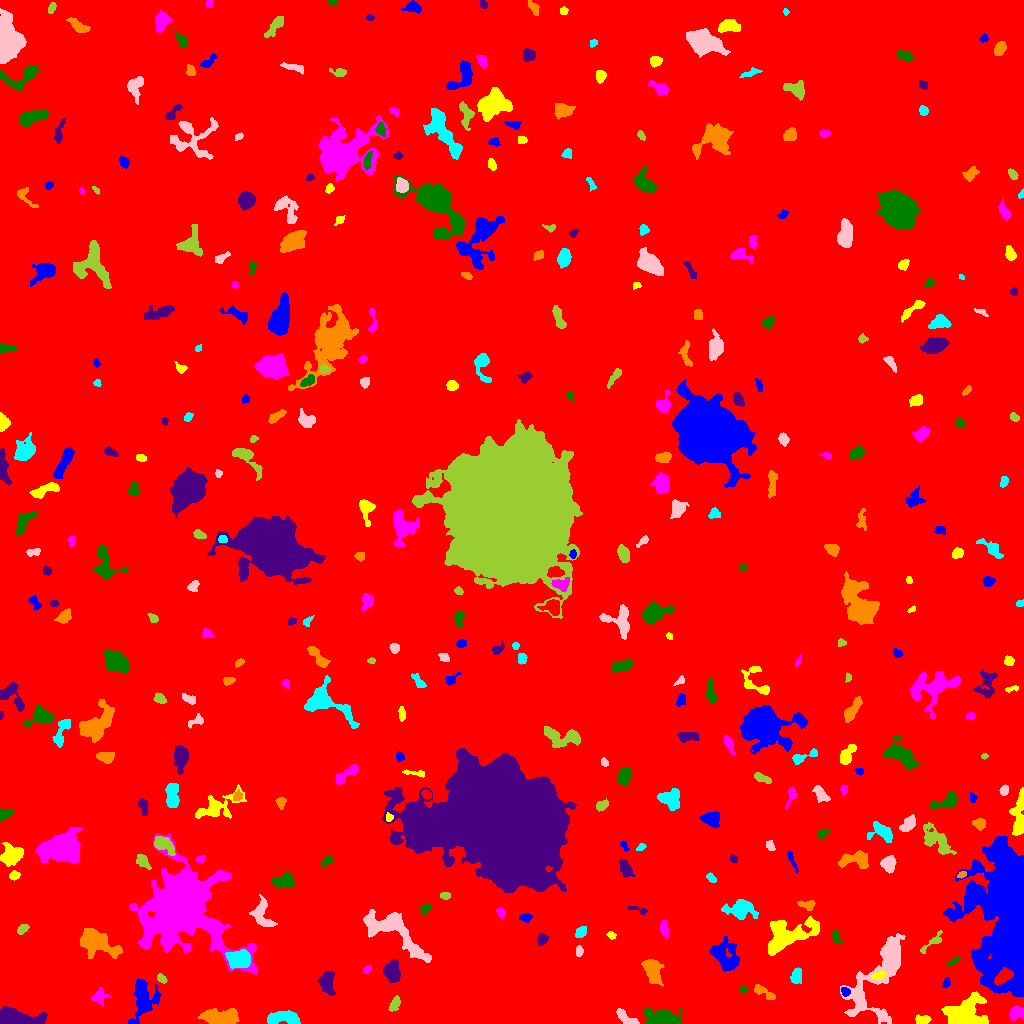

The data file committed next to this chart (first rows):
ID, X, Y, A, B, theta, total_flux, mu_max, mu_median, mu_mean, R_fwhm, R_e, R10, R90, x_start, x_end, y_start, y_end, area, greylevel
0, 515.5, 508.3, 299.1, 294.3, -0.7186, 1586615, 11.0, 1.0, 1.747, 84.09, 238.4, 90.47, 395.7, 0, 1023, 0, 1023, 908449, 1.747
1, 143, 25.23, 11.19, 6.473, 1.408, 1281, 5.0, 2.0, 1.956, 7.979, 7.506, 2.821, 12.3, 128, 161, 0, 45, 655, 6.956
2, 922.7, 3.69, 3.83, 2.203, 0.02158, 420.0, 6.0, 3.0, 3.36, 5.262, 3.656, 1.493, 5.614, 915, 931, 0, 9, 125, 7.36
3, 1015, 10.34, 3.796, 3.273, 1.02, 283.0, 5.0, 1.0, 1.59, 3.241, 3.827, 1.382, 6.333, 1009, 1023, 3, 18, 178, 7.59
4, 661.7, 3.841, 6.658, 3.222, 0.01934, 10983, 101.0, 11.0, 22.93, 4.951, 4.886, 1.871, 8.867, 644, 682, 0, 16, 479, 25.93
5, 21.3, 4.025, 11.25, 3.13, -0.1146, 4222, 21.0, 5.0, 7.304, 6.956, 6.383, 2.523, 10.76, 0, 47, 0, 17, 578, 12.3
6, 223.3, 5.745, 7.938, 3.468, -0.04117, 2549, 17.0, 4.0, 5.028, 5.441, 6.05, 2.257, 10.05, 198, 239, 0, 15, 507, 10.03
7, 283.8, 5.357, 8.787, 3.029, 0.006962, 1282, 8.0, 4.0, 3.561, 7.736, 5.89, 2.326, 9.027, 267, 300, 0, 13, 360, 8.561
8, 626.7, 5.105, 6.696, 2.253, -0.5952, 696.0, 8.0, 4.0, 3.644, 5.754, 4.37, 1.693, 6.628, 616, 639, 0, 15, 191, 9.644
9, 394.4, 19.12, 3.922, 2.045, 1.071, 335.0, 5.0, 2.0, 2.481, 4.478, 3.613, 1.382, 5.585, 388, 400, 12, 28, 135, 7.481
10, 427.8, 30.15, 2.806, 1.545, -1.129, 115.0, 3.0, 1.0, 1.575, 3.385, 2.585, 0.9772, 4.107, 424, 432, 24, 35, 73, 6.575
11, 845, 32.05, 2.032, 1.946, 0.496, 172.0, 6.0, 2.0, 2.234, 3.192, 2.394, 0.9772, 3.909, 841, 850, 27, 36, 77, 11.23
12, 965.9, 11.52, 9.834, 7.197, 0.07, 3089, 10.0, 3.0, 3.538, 8.903, 8.63, 3.338, 14.06, 941, 988, 0, 32, 873, 8.538
13, 99.64, 27.2, 3.783, 3.317, 1.208, 228.0, 3.0, 1.0, 1.274, 4.442, 3.909, 1.493, 6.358, 91, 111, 17, 36, 179, 6.274
14, 743.1, 33.54, 2.018, 1.492, -0.2167, 127.0, 6.0, 2.5, 2.646, 2.764, 2.185, 0.7979, 3.385, 739, 748, 31, 37, 48, 7.646
15, 326.9, 41.93, 5.258, 3.164, 1.544, 778.0, 7.0, 2.0, 2.628, 5.323, 4.853, 1.871, 7.797, 317, 335, 28, 52, 296, 7.628
16, 764.3, 30.83, 6.903, 2.15, -0.537, 509.0, 5.0, 3.0, 2.977, 5.863, 4.334, 1.784, 6.604, 754, 775, 24, 39, 171, 6.977
17, 796.2, 47.63, 4.071, 2.528, 1.382, 591.0, 7.0, 4.0, 3.741, 5.14, 4.107, 1.693, 6.308, 790, 801, 40, 56, 158, 7.741
18, 878.1, 47.88, 27.4, 10.07, 1.041, 5752, 10.0, 3.0, 3.507, 11.66, 12.65, 4.853, 20.07, 840, 905, 0, 90, 1640, 7.507
19, 161.6, 45.1, 2.617, 1.685, -0.7353, 185.0, 4.0, 2.0, 2.342, 4.107, 2.706, 1.128, 4.146, 157, 167, 40, 50, 79, 9.342
20, 1005, 47.73, 4.987, 2.75, 0.6177, 689.0, 9.0, 3.0, 3.161, 3.909, 4.334, 1.596, 7.092, 994, 1013, 38, 56, 218, 23.16
21, 946.1, 40.4, 2.653, 1.622, 1.162, 120.0, 4.0, 2.0, 1.69, 3.523, 2.585, 0.7979, 4.029, 942, 950, 36, 46, 71, 6.69
22, 878.4, 47.62, 3.604, 1.589, 0.217, 160.0, 4.0, 1.0, 1.538, 3.989, 2.821, 0.9772, 4.549, 871, 887, 44, 53, 104, 11.54
23, 366.4, 53.69, 2.592, 1.382, 0.7746, 83.0, 3.0, 1.0, 1.339, 2.821, 2.326, 0.7979, 3.7, 362, 371, 50, 58, 62, 7.339
24, 953.9, 62.53, 3.872, 1.398, 0.5653, 119.0, 3.0, 1.0, 1.488, 3.338, 2.764, 0.9772, 4.442, 946, 961, 58, 68, 80, 7.487
25, 391.8, 51.39, 5.435, 3.811, -1.297, 1373, 8.0, 4.0, 4.415, 8.058, 5.698, 2.326, 8.649, 383, 400, 41, 64, 311, 8.415
26, 651.9, 53.67, 6.235, 3.422, -1.115, 1273, 9.0, 3.0, 3.306, 6.024, 5.528, 2.111, 8.956, 641, 664, 37, 64, 385, 8.306
27, 239.8, 64.46, 5.36, 4.09, -0.06355, 2606, 15.0, 6.0, 6.665, 7.001, 5.863, 2.394, 9.407, 225, 250, 55, 74, 391, 14.66
28, 578.8, 72.21, 2.158, 1.805, 1.524, 131.0, 4.0, 2.0, 1.701, 3.656, 2.523, 0.9772, 3.909, 576, 583, 67, 78, 77, 7.701
29, 932.9, 81.72, 8.032, 2.113, 0.7053, 276.0, 4.0, 2.0, 1.758, 5.109, 3.868, 1.382, 6.283, 920, 942, 70, 93, 157, 7.758
30, 437.9, 82.51, 3.146, 2.342, 0.3473, 229.0, 4.0, 2.0, 1.722, 4.951, 3.478, 1.262, 5.412, 432, 445, 78, 89, 133, 7.722
31, 726.3, 65.73, 8.751, 5.655, -0.9666, 2196, 11.0, 3.0, 3.716, 5.585, 7.069, 2.523, 11.98, 709, 739, 52, 87, 591, 7.716
32, 611.3, 88.22, 2.321, 1.639, -0.4941, 153.0, 5.0, 2.0, 2.429, 2.932, 2.459, 0.9772, 3.827, 606, 616, 84, 92, 63, 7.429
33, 664.2, 94.8, 4.244, 1.979, -1.407, 244.0, 4.0, 2.0, 1.848, 5.046, 3.7, 1.382, 5.754, 659, 668, 85, 103, 132, 6.848
34, 836.4, 85.48, 4.189, 1.735, -1.283, 161.0, 4.0, 2.0, 1.594, 4.184, 3.141, 1.128, 4.787, 832, 842, 80, 94, 101, 7.594
35, 541.9, 84.29, 2.883, 2.394, 1.065, 328.0, 6.0, 3.0, 2.78, 4.478, 3.338, 1.262, 5.202, 537, 548, 78, 90, 118, 7.78
36, 96.28, 81.65, 11.65, 5.304, -0.4819, 1707, 7.0, 2.0, 2.364, 7.092, 7.632, 2.932, 12.77, 80, 122, 65, 95, 722, 7.364
37, 580.3, 91.4, 3.171, 2.315, 0.7826, 436.0, 7.0, 3.0, 3.695, 4.107, 3.432, 1.382, 5.352, 575, 586, 86, 97, 118, 7.695
38, 394.3, 91.73, 20.61, 7.097, -0.627, 5499, 14.0, 5.0, 5.054, 8.273, 10.79, 3.909, 16.78, 363, 431, 61, 114, 1088, 8.054
39, 22.41, 94.42, 2.895, 1.842, 0.7445, 283.0, 6.0, 3.0, 2.83, 4.068, 2.985, 1.128, 4.652, 17, 29, 89, 99, 100, 7.83
40, 966.9, 96.17, 2.676, 2.321, 1.386, 392.0, 8.0, 3.0, 3.322, 3.868, 3.09, 1.128, 5.109, 961, 972, 89, 103, 118, 9.322
41, 525.5, 106, 2.942, 1.906, 0.05471, 214.0, 5.0, 2.0, 2.162, 3.523, 3.038, 1.128, 4.652, 519, 532, 101, 110, 99, 7.162
42, 785.6, 86.88, 12.75, 6.582, 0.4468, 4315, 17.0, 3.0, 4.403, 5.698, 8.538, 3.038, 15.2, 768, 819, 68, 107, 980, 8.403
43, 500.9, 109.9, 2.34, 1.754, -0.847, 129.0, 5.0, 1.0, 1.633, 2.459, 2.326, 0.7979, 4.26, 496, 505, 105, 115, 79, 6.633
44, 425.6, 114.7, 2.86, 1.781, 0.6083, 192.0, 4.0, 2.0, 1.979, 4.297, 2.877, 1.128, 4.442, 420, 431, 108, 119, 97, 7.979
45, 639.6, 113.3, 5.996, 1.453, -0.2326, 119.0, 4.0, 1.0, 1.28, 3.09, 2.646, 0.9772, 4.478, 627, 647, 109, 117, 93, 6.28
46, 807, 118.7, 4.508, 2.282, -0.1254, 265.0, 5.0, 2.0, 2.008, 3.568, 3.742, 1.493, 5.754, 797, 815, 113, 123, 132, 8.008
47, 740.9, 113.8, 7.066, 4.371, -0.04367, 2503, 14.0, 5.0, 5.663, 6.628, 6.257, 2.394, 10.46, 721, 758, 104, 124, 442, 8.663
48, 261.8, 109.1, 7.92, 4.659, -1.255, 1121, 8.0, 3.0, 3.14, 6.482, 6.103, 2.326, 9.441, 249, 277, 97, 129, 357, 7.14
49, 444.5, 128.2, 2.653, 1.584, -0.04294, 100.0, 3.0, 1.0, 1.351, 2.646, 2.394, 0.9772, 4.184, 440, 450, 124, 131, 74, 6.351
50, 953.9, 132.0, 1.867, 1.283, -1.464, 82.0, 4.0, 2.0, 1.907, 2.985, 1.954, 0.7979, 2.985, 951, 956, 128, 135, 43, 7.907
51, 1007, 103.8, 36.9, 14.48, -1.536, 62845, 46.0, 7.0, 9.408, 13.07, 21.61, 7.378, 37.8, 942, 1023, 27, 187, 6680, 13.41
52, 14.28, 147.9, 2.445, 2.141, 0.3201, 425.0, 9.0, 5.0, 4.722, 3.868, 2.985, 1.262, 4.549, 9, 20, 143, 153, 90, 8.722
53, 178.9, 113.2, 16.26, 14.78, -0.6395, 98333, 159.0, 7.0, 18.17, 10.17, 12.53, 4.652, 30.49, 129, 257, 49, 190, 5413, 21.17
54, 284.9, 142.2, 5.188, 3.182, 0.09258, 849.0, 8.0, 3.0, 3.253, 5.917, 4.853, 1.871, 7.674, 272, 294, 136, 152, 261, 8.253
55, 625.2, 155.2, 4.615, 2.401, -1.113, 449.0, 6.0, 2.0, 2.363, 5.352, 4.184, 1.596, 6.457, 619, 635, 146, 164, 190, 7.363
56, 961.1, 148.8, 2.267, 1.465, 0.4306, 133.0, 5.0, 2.0, 2.333, 2.764, 2.257, 0.7979, 3.613, 957, 966, 145, 152, 57, 9.333
57, 711.1, 145.7, 2.735, 1.707, -0.7758, 186.0, 5.0, 2.0, 2.354, 3.241, 2.706, 0.9772, 4.334, 706, 716, 141, 151, 79, 10.35
58, 888.1, 159.9, 3.491, 3.341, -1.216, 572.0, 9.0, 2.0, 2.737, 3.09, 4.184, 1.493, 6.817, 880, 896, 150, 168, 209, 7.737
59, 142.5, 162.8, 4.08, 2.056, -0.8511, 533.0, 10.0, 3.0, 3.417, 3.7, 3.385, 1.262, 5.836, 136, 151, 154, 169, 156, 8.417
... 337 more rows
